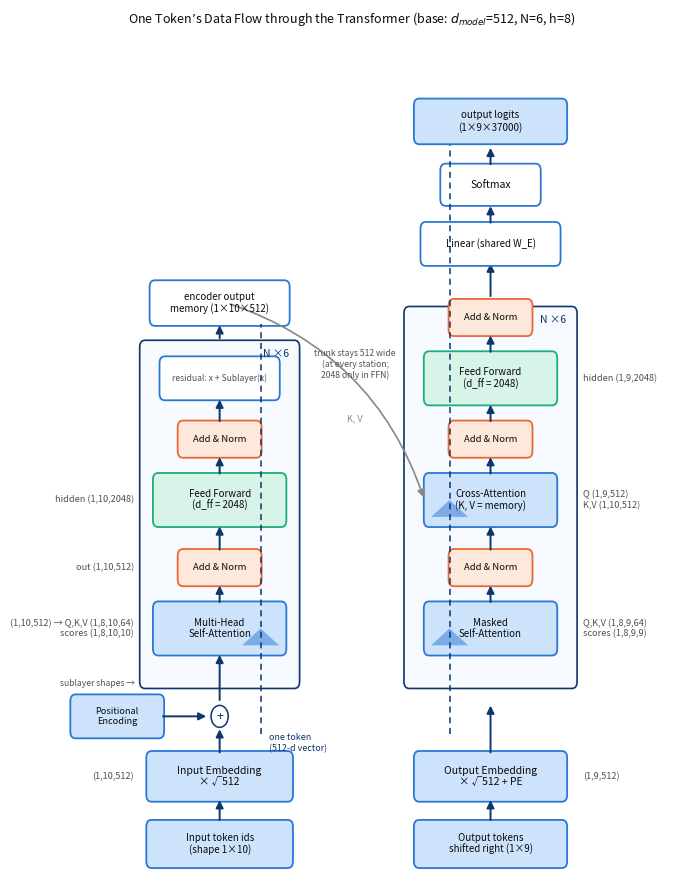

This chart was generated by the following Python code: (Note: this script raises an exception after producing the figure.)
# 用途：生成 Book1 第 6 章图 6.1「一条 token 的数据流全景」（自绘重制，改绘自 Vaswani et al. 2017 Fig.1）
# 所属章节：Book1《Transformer 原典》第 6 章
# 运行：source env.sh && python "code/ch06/make_fig_6_1.py"
from pathlib import Path

import matplotlib
matplotlib.use("Agg")
import matplotlib.pyplot as plt
from matplotlib.patches import FancyBboxPatch, Circle, Polygon, FancyArrowPatch

BLUE, CYAN, ORANGE, DARK = "#2a78d6", "#1baf7a", "#eb6834", "#0d366b"
BLUE_F, CYAN_F, ORNG_F = "#cde2fb", "#d8f3e8", "#fde8db"
GRAY, HAIR = "#898781", "#52514e"

fig, ax = plt.subplots(figsize=(7.2, 9.0), dpi=300)
ax.set_xlim(0, 1); ax.set_ylim(0, 1); ax.axis("off")

def box(x, y, w, h, label, ec=BLUE, fc=BLUE_F, fs=7.5, style="round,pad=0.006,rounding_size=0.008", tc="#0b0b0b"):
    ax.add_patch(FancyBboxPatch((x - w / 2, y - h / 2), w, h, boxstyle=style,
                                ec=ec, fc=fc, lw=1.3, mutation_scale=1))
    ax.text(x, y, label, ha="center", va="center", fontsize=fs, color=tc)
    return (x, y, w, h)

def arrow(p, q, color=DARK, lw=1.4, style="-|>", rad=0.0):
    ax.add_patch(FancyArrowPatch(p, q, arrowstyle=style, mutation_scale=11,
                                 color=color, lw=lw,
                                 connectionstyle=f"arc3,rad={rad}"))

def note(x, y, text, ha="left", fs=6.6, color=HAIR):
    ax.text(x, y, text, ha=ha, va="center", fontsize=fs, color=color)

EX, DX = 0.30, 0.71          # 编码器 / 解码器列中心
# ---------------- 编码器塔（左） ----------------
box(EX, 0.045, 0.21, 0.045, "Input token ids\n(shape 1×10)", fs=7)
box(EX, 0.125, 0.21, 0.048, "Input Embedding\n× √512")
ax.add_patch(Circle((EX, 0.196), 0.013, ec=DARK, fc="white", lw=1.1))
ax.text(EX, 0.196, "+", ha="center", va="center", fontsize=9, color=DARK)
box(EX - 0.155, 0.196, 0.13, 0.040, "Positional\nEncoding", fs=6.6)
arrow((EX - 0.09, 0.196), (EX - 0.016, 0.196))
arrow((EX, 0.070), (EX, 0.100)); arrow((EX, 0.150), (EX, 0.184))

enc = FancyBboxPatch((EX - 0.115, 0.235), 0.23, 0.40,
                     ec=DARK, fc="#f7fafe", lw=1.2, boxstyle="round,pad=0.006,rounding_size=0.008")
ax.add_patch(enc); ax.text(EX + 0.085, 0.625, "N ×6", ha="center", va="center",
                           fontsize=7.5, color=DARK, style="italic")
box(EX, 0.300, 0.19, 0.052, "Multi-Head\nSelf-Attention", fs=7)
box(EX, 0.372, 0.115, 0.032, "Add & Norm", ec=ORANGE, fc=ORNG_F, fs=6.8)
box(EX, 0.452, 0.19, 0.052, "Feed Forward\n(d_ff = 2048)", ec=CYAN, fc=CYAN_F, fs=7)
box(EX, 0.524, 0.115, 0.032, "Add & Norm", ec=ORANGE, fc=ORNG_F, fs=6.8)
box(EX, 0.596, 0.17, 0.040, "residual: x + Sublayer(x)", fc="white", fs=6.2, tc=HAIR)
arrow((EX, 0.212), (EX, 0.272)); arrow((EX, 0.328), (EX, 0.354))
arrow((EX, 0.390), (EX, 0.424)); arrow((EX, 0.480), (EX, 0.506)); arrow((EX, 0.542), (EX, 0.574))

mem = box(EX, 0.685, 0.20, 0.042, "encoder output\nmemory (1×10×512)", fc="white", fs=7)
arrow((EX, 0.640), (EX, 0.662))
# ---------------- 解码器塔（右） ----------------
box(DX, 0.045, 0.22, 0.045, "Output tokens\nshifted right (1×9)", fs=7)
box(DX, 0.125, 0.22, 0.048, "Output Embedding\n× √512 + PE")
arrow((DX, 0.070), (DX, 0.100)); arrow((DX, 0.150), (DX, 0.212))
dec = FancyBboxPatch((DX - 0.125, 0.235), 0.25, 0.44,
                     ec=DARK, fc="#f7fafe", lw=1.2, boxstyle="round,pad=0.006,rounding_size=0.008")
ax.add_patch(dec); ax.text(DX + 0.094, 0.665, "N ×6", ha="center", va="center",
                           fontsize=7.5, color=DARK, style="italic")
box(DX, 0.300, 0.19, 0.052, "Masked\nSelf-Attention", fs=7)
box(DX, 0.372, 0.115, 0.032, "Add & Norm", ec=ORANGE, fc=ORNG_F, fs=6.8)
box(DX, 0.452, 0.19, 0.052, "Cross-Attention\n(K, V = memory)", fs=7)
box(DX, 0.524, 0.115, 0.032, "Add & Norm", ec=ORANGE, fc=ORNG_F, fs=6.8)
box(DX, 0.596, 0.19, 0.052, "Feed Forward\n(d_ff = 2048)", ec=CYAN, fc=CYAN_F, fs=7)
box(DX, 0.668, 0.115, 0.032, "Add & Norm", ec=ORANGE, fc=ORNG_F, fs=6.8)
arrow((DX, 0.328), (DX, 0.354)); arrow((DX, 0.390), (DX, 0.424))
arrow((DX, 0.480), (DX, 0.506)); arrow((DX, 0.542), (DX, 0.568)); arrow((DX, 0.624), (DX, 0.650))
arrow((EX + 0.012, 0.685), (DX - 0.100, 0.452), color=GRAY, lw=1.2, rad=-0.25)
ax.text(0.505, 0.545, "K, V", ha="center", fontsize=6.6, color=GRAY, rotation=0)
# ---------------- 出口 ----------------
arrow((DX, 0.690), (DX, 0.735))
box(DX, 0.755, 0.20, 0.040, "Linear (shared W_E)", fc="white", fs=7)
arrow((DX, 0.777), (DX, 0.803))
box(DX, 0.825, 0.14, 0.038, "Softmax", fc="white", fs=7.5)
arrow((DX, 0.846), (DX, 0.872))
box(DX, 0.900, 0.22, 0.042, "output logits\n(1×9×37000)", fs=7)
# ---------------- 一条 token 的中轴（贯穿线 + 注意力扇出） ----------------
lane_x, lane_c = EX + 0.062, EX + 0.062
ax.plot([lane_x, lane_x], [0.175, 0.660], color=DARK, lw=1.1, ls=(0, (4, 3)), zorder=5)
ax.plot([DX - 0.062, DX - 0.062], [0.175, 0.872], color=DARK, lw=1.1, ls=(0, (4, 3)), zorder=5)
for (x0, y0, spread) in [(lane_c, 0.300, 1), (DX - 0.062, 0.300, 1),
                         (DX - 0.062, 0.452, 1)]:
    ax.add_patch(Polygon([[x0, y0], [x0 - 0.028, y0 - 0.020], [x0 + 0.028, y0 - 0.020]],
                         closed=True, fc=BLUE, ec="none", alpha=0.5, zorder=4))
ax.text(EX + 0.075, 0.155, "one token\n(512-d vector)", fontsize=6.4, color=DARK, ha="left")
note(EX - 0.128, 0.235, "sublayer shapes →", ha="right", fs=6.2)
# 形状标注（编码器，左缘）
note(EX - 0.130, 0.300, "(1,10,512) → Q,K,V (1,8,10,64)\nscores (1,8,10,10)", ha="right")
note(EX - 0.130, 0.452, "hidden (1,10,2048)", ha="right")
note(EX - 0.130, 0.372, "out (1,10,512)", ha="right")
note(EX - 0.130, 0.125, "(1,10,512)", ha="right")
# 形状标注（解码器，右缘）
note(DX + 0.140, 0.300, "Q,K,V (1,8,9,64)\nscores (1,8,9,9)", ha="left")
note(DX + 0.140, 0.452, "Q (1,9,512)\nK,V (1,10,512)", ha="left")
note(DX + 0.140, 0.596, "hidden (1,9,2048)", ha="left")
note(DX + 0.140, 0.125, "(1,9,512)", ha="left")
# 河宽不变量标注：主干（残差河道）每站末维恒为 d_model=512，2048 只在 FFN 车间内部出现
ax.text(0.505, 0.612, "trunk stays 512 wide\n(at every station;\n2048 only in FFN)",
        ha="center", va="center", fontsize=6.2, color=HAIR)
ax.set_title("One Token’s Data Flow through the Transformer (base: $d_{model}$=512, N=6, h=8)",
             fontsize=9, color="#0b0b0b", pad=10)
fig.tight_layout()
out = Path(__file__).resolve().parents[3] / "drafts" / "Book1-Transformer原典" / "figures" / "fig-6-1-token-dataflow.png"
fig.savefig(out, dpi=300, facecolor="white")
print("saved", out)
